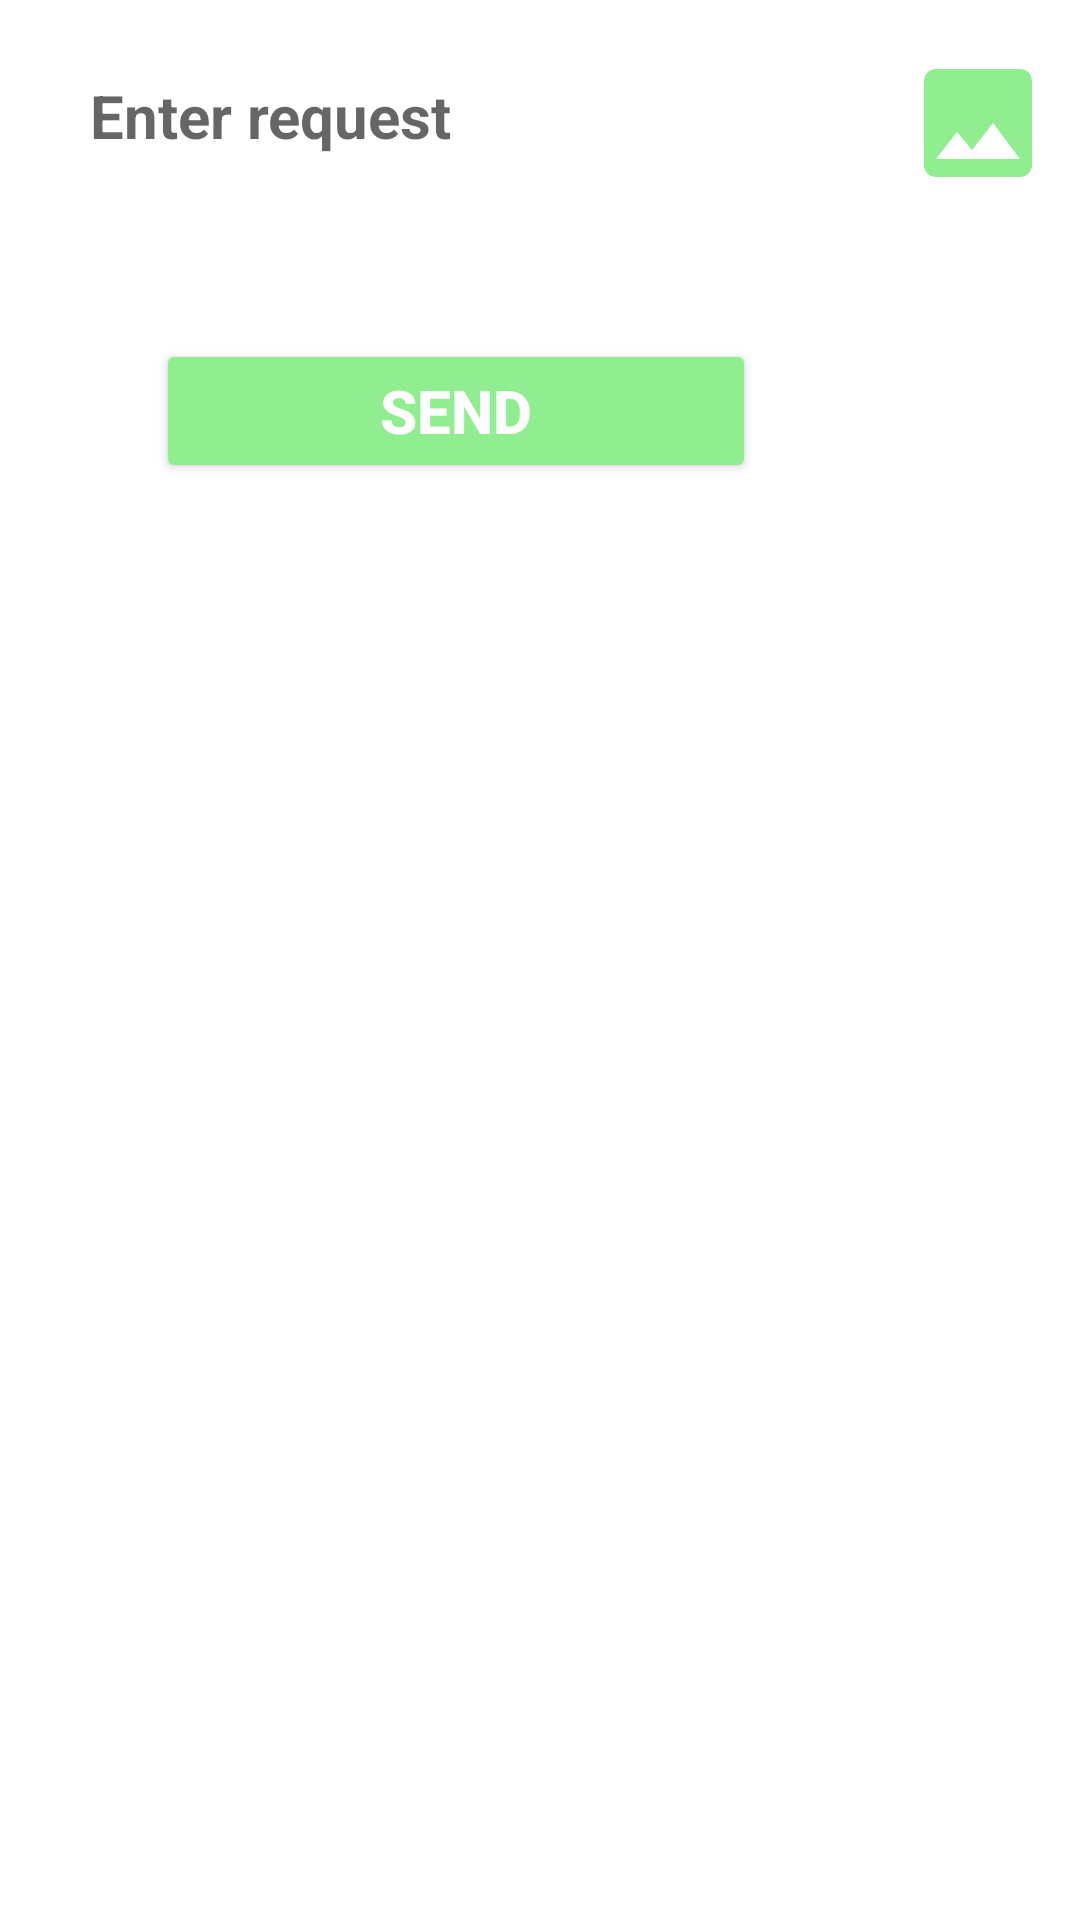

Write the Android layout XML for this screen, with the resource values it uses.
<!-- AndroidManifest.xml: application theme Theme.AnimalApp -->
<!-- res/layout/activity_crea_richiesta.xml -->
<?xml version="1.0" encoding="utf-8"?>
<LinearLayout xmlns:android="http://schemas.android.com/apk/res/android"
    xmlns:app="http://schemas.android.com/apk/res-auto"
    xmlns:tools="http://schemas.android.com/tools"
    android:layout_width="match_parent"
    android:layout_height="match_parent"
    android:background="@color/white"
    android:orientation="vertical"
    tools:context=".ActivityCreaRichiesta">

    <LinearLayout
        android:layout_width="match_parent"
        android:layout_height="wrap_content"
        android:orientation="horizontal"
        android:layout_marginTop="15dp">

        <EditText
            android:id="@+id/editDomanda"
            android:layout_width="0dp"
            android:layout_height="wrap_content"
            android:layout_weight="1"
            android:paddingStart="20dp"
            android:paddingEnd="20dp"
            android:padding="10dp"
            android:layout_marginStart="10dp"
            android:layout_marginEnd="10dp"
            android:textSize="20sp"
            android:textStyle="bold"
            android:textColor="@color/black"
            android:background="@drawable/custom_edittext"
            android:hint="@string/inserisci_richiesta" />

        <Button
            android:id="@+id/btnSelezionaImmagini"
            android:layout_width="48dp"
            android:layout_height="48dp"
            android:padding="10dp"
            android:layout_marginEnd="10dp"
            android:background="@drawable/baseline_image_24"/>

    </LinearLayout>


    <LinearLayout
        android:layout_width="329dp"
        android:layout_height="wrap_content"
        android:layout_marginStart="15dp"
        android:layout_marginTop="15dp"
        android:layout_marginEnd="15dp"
        android:layout_marginBottom="15dp">

        <androidx.recyclerview.widget.RecyclerView
            android:id="@+id/photosRecyclerView"
            android:layout_width="wrap_content"
            android:layout_height="wrap_content"
            android:orientation="horizontal"
            android:padding="10dp"
            android:visibility="visible" />



    </LinearLayout>

    <LinearLayout
        android:layout_width="match_parent"
        android:layout_height="wrap_content"
        android:orientation="horizontal"
        android:gravity="center|end">

    <Button
        android:id="@+id/btnInvia"
        android:layout_width="200dp"
        android:layout_height="wrap_content"
        android:text="@string/invia1"
        android:backgroundTint="@color/light_green"
        android:textColor="@color/white"
        android:textSize="20sp"
        android:layout_marginEnd="60dp"
        android:textStyle="bold" />

        <LinearLayout
            android:layout_width="48dp"
            android:layout_height="48dp"
            android:gravity="end">

        <Button
            android:id="@+id/deleteAllImages"
            android:layout_width="48dp"
            android:layout_height="48dp"
            android:layout_gravity="end"
            android:layout_marginStart="10dp"
            android:layout_marginEnd="10dp"
            android:background="@drawable/baseline_delete_24"
            android:visibility="gone" />

        </LinearLayout>



    </LinearLayout>

</LinearLayout>
<!-- resources referenced by this layout -->
<resources>
  <color name="black">#FF000000</color>
  <color name="light_green">#90EE90</color>
  <color name="white">#FFFFFFFF</color>
  <!-- drawable baseline_image_24 (drawable) -->
  <vector android:height="24dp" android:tint="#90EE90"
      android:viewportHeight="24" android:viewportWidth="24"
      android:width="24dp" xmlns:android="http://schemas.android.com/apk/res/android">
      <path android:fillColor="@color/dark_green" android:pathData="M21,19V5c0,-1.1 -0.9,-2 -2,-2H5c-1.1,0 -2,0.9 -2,2v14c0,1.1 0.9,2 2,2h14c1.1,0 2,-0.9 2,-2zM8.5,13.5l2.5,3.01L14.5,12l4.5,6H5l3.5,-4.5z"/>
  </vector>
  <string name="inserisci_richiesta">Enter request</string>
  <string name="invia1">SEND</string>
  <style name="Theme.AnimalApp" parent="Theme.MaterialComponents.DayNight.NoActionBar">
          
          <item name="colorPrimary">@color/dark_green</item>
          <item name="colorPrimaryVariant">@color/dark_green</item>
          <item name="colorOnPrimary">@color/white</item>
          
          <item name="colorSecondary">@color/teal_200</item>
          <item name="colorSecondaryVariant">@color/teal_700</item>
          <item name="colorOnSecondary">@color/black</item>
          
          <item name="android:statusBarColor">?attr/colorPrimaryVariant</item>
          
      </style>
  <color name="dark_green">#006400</color>
  <color name="teal_200">#FF03DAC5</color>
  <color name="teal_700">#FF018786</color>
</resources>
